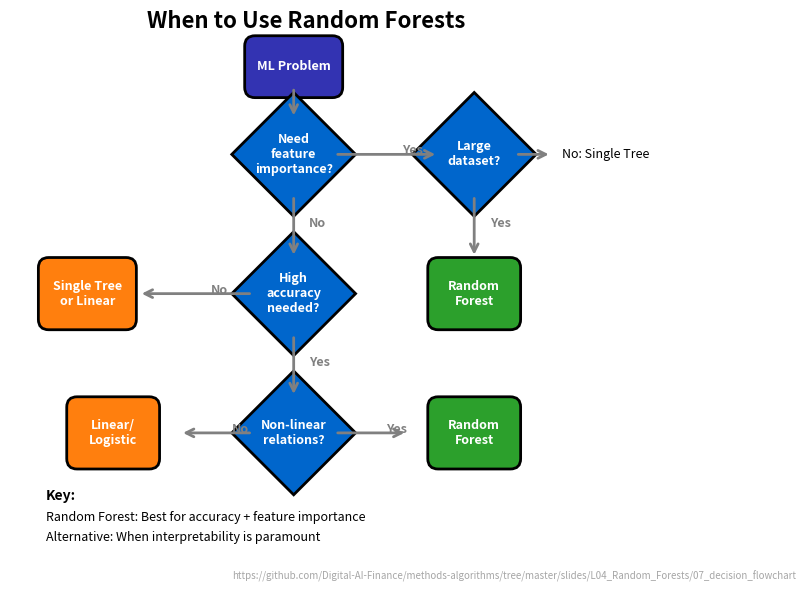

Recreate this plot in Python. (Note: this script raises an exception after producing the figure.)
"""Decision Flowchart - When to use Random Forests"""
import matplotlib.pyplot as plt

# Chart metadata for QR code generation
CHART_METADATA = {
    'title': 'Random Forest Decision Guide',
    'description': 'When to use Random Forests flowchart',
    'url': 'https://github.com/Digital-AI-Finance/methods-algorithms/tree/master/slides/L04_Random_Forests/07_decision_flowchart'
}
import matplotlib.patches as mpatches
from pathlib import Path

plt.rcParams.update({
    'font.size': 14, 'axes.labelsize': 14, 'axes.titlesize': 16,
    'xtick.labelsize': 13, 'ytick.labelsize': 13, 'legend.fontsize': 13,
    'figure.figsize': (10, 6), 'figure.dpi': 150,
    'axes.spines.top': False,
    'axes.spines.right': False,
})

MLPURPLE = '#3333B2'
MLBLUE = '#0066CC'
MLGREEN = '#2CA02C'
MLRED = '#D62728'
MLORANGE = '#FF7F0E'

fig, ax = plt.subplots(figsize=(10, 6))

def draw_diamond(ax, x, y, text, color=MLBLUE):
    diamond = mpatches.RegularPolygon((x, y), numVertices=4, radius=0.12,
                                       orientation=0, facecolor=color,
                                       edgecolor='black', linewidth=2)
    ax.add_patch(diamond)
    ax.text(x, y, text, ha='center', va='center', fontsize=9,
            fontweight='bold', color='white', wrap=True)

def draw_box(ax, x, y, text, color=MLGREEN, width=0.18, height=0.1):
    box = mpatches.FancyBboxPatch((x - width/2, y - height/2), width, height,
                                   boxstyle="round,pad=0.02,rounding_size=0.02",
                                   facecolor=color, edgecolor='black', linewidth=2)
    ax.add_patch(box)
    ax.text(x, y, text, ha='center', va='center', fontsize=9,
            fontweight='bold', color='white')

def draw_arrow(ax, start, end, label='', color='gray'):
    ax.annotate('', xy=end, xytext=start,
                arrowprops=dict(arrowstyle='->', color=color, lw=2))
    if label:
        mid_x = (start[0] + end[0]) / 2
        mid_y = (start[1] + end[1]) / 2
        ax.text(mid_x + 0.03, mid_y, label, fontsize=9, fontweight='bold', color=color)

# Start
draw_box(ax, 0.5, 0.92, 'ML Problem', MLPURPLE, width=0.15, height=0.08)

# First decision: Classification or Regression?
draw_diamond(ax, 0.5, 0.75, 'Need\nfeature\nimportance?')
draw_arrow(ax, (0.5, 0.88), (0.5, 0.82))

# Yes branch - Feature importance needed
draw_arrow(ax, (0.58, 0.75), (0.78, 0.75), 'Yes')
draw_diamond(ax, 0.85, 0.75, 'Large\ndataset?')

# Large dataset - Yes
draw_arrow(ax, (0.85, 0.67), (0.85, 0.55), 'Yes')
draw_box(ax, 0.85, 0.48, 'Random\nForest', MLGREEN, width=0.14, height=0.1)

# Large dataset - No
draw_arrow(ax, (0.93, 0.75), (1.0, 0.75))
ax.text(1.02, 0.75, 'No: Single Tree', fontsize=9, ha='left', va='center')

# No branch - Interpretability focus
draw_arrow(ax, (0.5, 0.67), (0.5, 0.55), 'No')
draw_diamond(ax, 0.5, 0.48, 'High\naccuracy\nneeded?')

# High accuracy - Yes
draw_arrow(ax, (0.5, 0.4), (0.5, 0.28), 'Yes')
draw_diamond(ax, 0.5, 0.21, 'Non-linear\nrelations?')

# Non-linear - Yes
draw_arrow(ax, (0.58, 0.21), (0.72, 0.21), 'Yes')
draw_box(ax, 0.85, 0.21, 'Random\nForest', MLGREEN, width=0.14, height=0.1)

# Non-linear - No
draw_arrow(ax, (0.42, 0.21), (0.28, 0.21), 'No')
draw_box(ax, 0.15, 0.21, 'Linear/\nLogistic', MLORANGE, width=0.14, height=0.1)

# High accuracy - No (interpretability)
draw_arrow(ax, (0.42, 0.48), (0.2, 0.48), 'No')
draw_box(ax, 0.1, 0.48, 'Single Tree\nor Linear', MLORANGE, width=0.15, height=0.1)

# Legend
ax.text(0.02, 0.08, 'Key:', fontsize=10, fontweight='bold')
ax.text(0.02, 0.04, 'Random Forest: Best for accuracy + feature importance', fontsize=9)
ax.text(0.02, 0.00, 'Alternative: When interpretability is paramount', fontsize=9)

ax.set_xlim(-0.05, 1.1)
ax.set_ylim(-0.05, 1.0)
ax.set_aspect('equal')
ax.axis('off')
ax.set_title('When to Use Random Forests', fontsize=16, fontweight='bold', y=0.98)

# Add URL annotation
plt.figtext(0.99, 0.01, CHART_METADATA['url'],
            fontsize=7, color='gray', ha='right', va='bottom', alpha=0.7)

plt.tight_layout()
plt.savefig(Path(__file__).parent / 'chart.pdf', dpi=300, bbox_inches='tight')
plt.close()
print("Chart saved: 07_decision_flowchart/chart.pdf")
